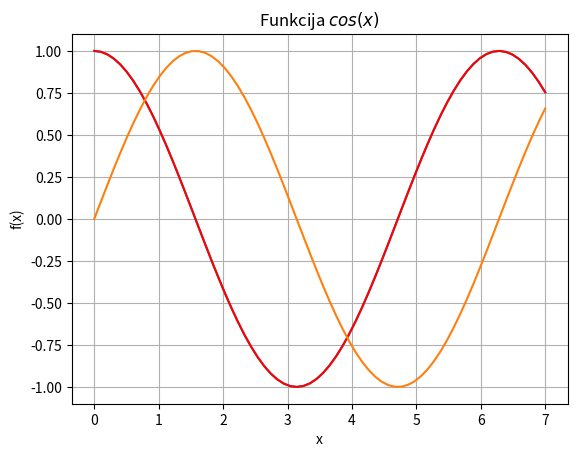

Reproduce this figure in Python.
import sys
sys.path.append('/usr/local/anaconda3/lib/python3.6/site-packages')
from numpy import cos,linspace, sin
x= linspace(0, 7, 70)
y= cos(x)
y2 = sin(x)
from matplotlib import pyplot as plt
plt.grid()
plt.xlabel('x')
plt.ylabel('f(x)')
plt.title('Funkcija $cos(x)$')
plt.plot(x, y)
plt.plot(x, y, color = "#FF0000")
plt.plot(x,y2)
plt.show()
